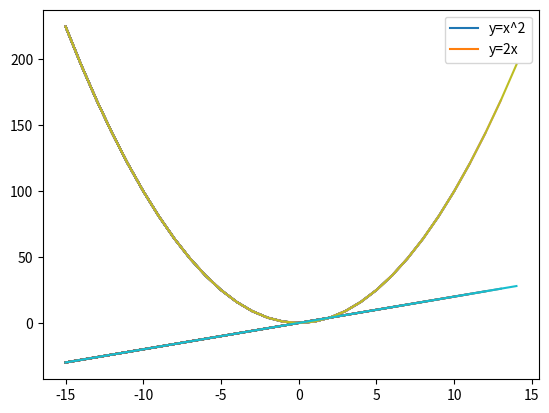

The script that saved this image:
import matplotlib.pyplot as plt

def make_a_graph():
  nums = []
  squares = []
  doubles = []

  for i in range(-15, 15):
    nums.append(i)
    squares.append(i * i)
    doubles.append(i * 2)

    plt.plot(nums, squares)
    plt.plot(nums, doubles)
    plt.legend(["y=x^2", "y=2x"])
    plt.savefig('graph.png')

make_a_graph()